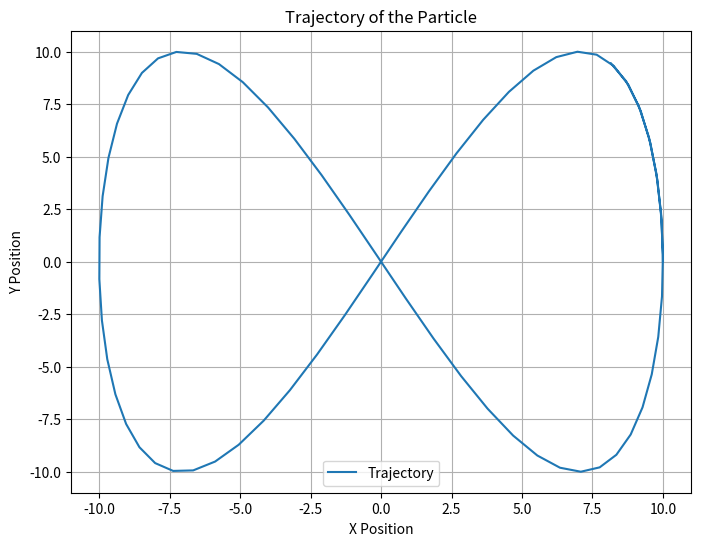
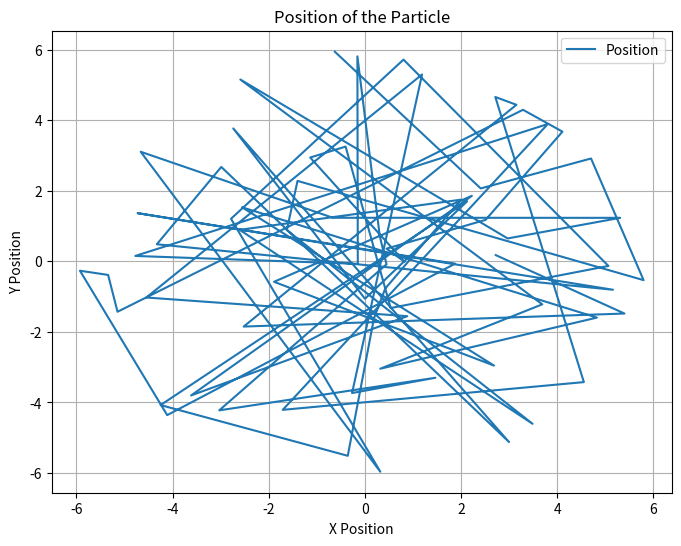

These figures' Python source, in order:
import numpy as np
from scipy import integrate
import matplotlib.pyplot as plt

class PIDFunction():
  def __init__(self,x0,t_end,delta_t=0.1,x=[1,1],w=[1,2],teta=[45,45],sides = [1,1]):
    self.kc = None
    self.ki = None
    self.kd = None
    self.t_end = t_end
    self.delta_t = delta_t
    self.x0 = x0[0]
    self.y0 = x0[1]
    self.x = x[0]
    self.y = x[1]
    self.w1 = w[0]
    self.w2 = w[1]
    self.teta1 = teta[0]
    self.teta2 = teta[1]
    self.l1 = sides[0]
    self.l2 = sides[1]

    # Historial de errores para términos integral y derivativo
    self.Q1_history = []
    self.Q2_history = []
    self.integral_Q1 = 0.0
    self.integral_Q2 = 0.0
    self.previous_Q1 = 0.0
    self.previous_Q2 = 0.0


  def get_Xtrayectory(self, t):
    return self.x0 + self.x*np.cos(self.w1*t)
  
  def get_Ytrayectory(self, t):
    return self.y0 + self.y*np.sin(self.w2*t)
  
  def get_Xpos(self, t):
    # return self.l1*np.cos(self.teta1) + self.l2*np.cos(self.teta1 + self.teta2)
    return self.l1*np.cos(self.teta1) + self.l2*np.cos(self.teta2)

  def get_Ypos(self, t):
    # return self.l1*np.sin(self.teta1) + self.l2*np.sin(self.teta1 + self.teta2)
    return self.l1*np.sin(self.teta1) + self.l2*np.sin(self.teta2)
  
  def get_Xerror(self, t):
    x_tray = self.get_Xtrayectory(t)
    x_pos = self.get_Xpos(t)
    return x_tray - x_pos

  def get_Yerror(self, t):
    y_tray = self.get_Ytrayectory(t)
    y_pos = self.get_Ypos(t)
    return y_tray - y_pos

  def get_Xpid(self, t):
    proportional = self.kc*self.get_Xerror(t)
    integral = self.ki*(integrate.quad(self.get_Xerror, 0, t)[0])
    delta = 1e-10
    derivative = self.kd*(self.get_Xerror(t) - self.get_Xerror(t-delta))/delta
    return proportional + integral + derivative
  
  def get_Ypid(self, t):
    proportional = self.kc*self.get_Yerror(t)
    integral = self.ki*(integrate.quad(self.get_Yerror, 0, t)[0])
    delta = 1e-10
    derivative = self.kd*(self.get_Yerror(t) - self.get_Yerror(t-delta))/delta
    return proportional + integral + derivative

  def apply_PID(self, t):
    # self.teta1 += self.get_Xpid(t)
    # self.teta2 += self.get_Ypid(t)
    self.teta1 += self.get_Xpid(t)*self.delta_t
    self.teta2 += self.get_Ypid(t)*self.delta_t

  def evaluate(self, k):
    self.kc = k[0]
    self.ki = k[1]
    self.kd = k[2]
    sum = 0
    self.teta1 = 45
    self.teta2 = 45
    for t in range(self.t_end):
      self.apply_PID(t)
      sum += self.get_Xerror(t)**2 + self.get_Yerror(t)**2
    return sum
  
  def gradiente_fopt(theta1, theta2, L1, L2):
    # Derivada parcial con respecto a theta1
    df_dtheta1 = L1 * np.sin(theta1) - L1 * np.cos(theta1)
    
    # Derivada parcial con respecto a theta2
    df_dtheta2 = L2 * np.sin(theta2) - L2 * np.cos(theta2)
    
    # Retornar el gradiente como un array de numpy
    return np.array([df_dtheta1, df_dtheta2])

  def forward_kinematics(self):
    """Calcula la posición actual (x, y) usando los ángulos teta1 y teta2."""
    self.x = self.l1 * np.cos(self.teta1) + self.l2 * np.cos(self.teta2)
    self.y = self.l1 * np.sin(self.teta1) + self.l2 * np.sin(self.teta2)
    return self.x, self.y

  def solve(self, target_x, target_y, tol=1e-4):
      """
      Encuentra teta1 y teta2 óptimos usando un control PID.
      
      Parámetros:
      - target_x, target_y: Posición objetivo.
      - tol: Tolerancia para la convergencia.
      
      Retorna:
      - teta1, teta2: Ángulos óptimos en radianes.
      """
      # Verificar que las ganancias PID estén configuradas
      if self.kc is None or self.ki is None or self.kd is None:
          raise ValueError("Configura las ganancias kc, ki, kd primero.")

      # Número de pasos de tiempo
      n_steps = int(self.t_end / self.delta_t)
      
      for _ in range(n_steps):
          # Calcular posición actual
          current_x, current_y = self.forward_kinematics()
          
          # Calcular errores
          Q1 = target_x - current_x
          Q2 = target_y - current_y
          
          # Actualizar términos integrales
          self.integral_Q1 += Q1 * self.delta_t
          self.integral_Q2 += Q2 * self.delta_t
          
          # Calcular términos derivativos (usando diferencia finita)
          derivative_Q1 = (Q1 - self.previous_Q1) / self.delta_t if len(self.Q1_history) > 0 else 0.0
          derivative_Q2 = (Q2 - self.previous_Q2) / self.delta_t if len(self.Q2_history) > 0 else 0.0
          
          # Calcular acciones de control PID
          U1 = self.kc * Q1 + self.ki * self.integral_Q1 + self.kd * derivative_Q1
          U2 = self.kc * Q2 + self.ki * self.integral_Q2 + self.kd * derivative_Q2
          
          # Actualizar ángulos (usando velocidades angulares)
          self.teta1 += U1 * self.delta_t
          self.teta2 += U2 * self.delta_t
          
          # Guardar errores para el próximo paso
          self.previous_Q1 = Q1
          self.previous_Q2 = Q2
          
          # Verificar convergencia
          if np.sqrt(Q1**2 + Q2**2) < tol:
              break
      
      return self.teta1, self.teta2
      
  def plot_trajectory(self):

    t_values = np.arange(0, self.t_end, self.delta_t)
    x_values = [self.get_Xtrayectory(t) for t in t_values]
    y_values = [self.get_Ytrayectory(t) for t in t_values]
    plt.figure(figsize=(8, 6))
    plt.plot(x_values, y_values, label='Trajectory')
    plt.xlabel('X Position')
    plt.ylabel('Y Position')
    plt.title('Trajectory of the Particle')
    plt.legend()
    plt.grid(True)
    plt.show()

  def plot_position(self):
    t_values = np.arange(0, self.t_end, self.delta_t)
    x_values = []
    y_values = []
    self.teta1 = 45
    self.teta2 = 45
    for t in t_values:
      self.apply_PID(t)
      x_values.append(self.get_Xpos(t))
      y_values.append(self.get_Ypos(t))
    plt.figure(figsize=(8, 6))
    plt.plot(x_values, y_values, label='Position')
    plt.xlabel('X Position')
    plt.ylabel('Y Position')
    plt.title('Position of the Particle')
    plt.legend()
    plt.grid(True)
    plt.show()


  


    
if __name__ == "__main__":
  # Example usage:
  # Define the parameters for the PIDFunction
  x0 = [0, 0]  # Initial position
  t_end = 7  # End time for the simulation
  del_t = 0.1  # Time step for the simulation
  x = [10, 10]  # Amplitude of the trajectory in X and Y
  w = [1, 2]  # Frequency of the trajectory in X and Y
  teta = [45, 45]  # Angles for the arm
  sides = [3, 3]  # Lengths of the arm sides  

  # Create an instance of the PIDFunction
  pid_function = PIDFunction(x0, t_end,del_t, x, w, teta, sides)

  # Plot the trajectory
  pid_function.plot_trajectory()

  # Evaluate the function with some parameters
  print(f'Error: {pid_function.evaluate([10, 1, 0.01])}')

  # Plot the position
  pid_function.plot_position()
  

    

class AckleyFunction():

  def __init__(self,x):
    self.d = len(x)
    self.a = 20
    self.b = 0.2
    self.c = 2 * np.pi
    self.e = np.ones(self.d)

  def eval(self, x):
    x_np = np.array(x).reshape(-1, 1)  # Convertir a vector columna
    return -self.a * np.exp(-self.b * np.sqrt(1.0/self.d * x_np.T @ x_np )) - np.exp(1.0/self.d * self.e.T @ np.cos(self.c * x_np) ) + self.a + np.exp(1)

  # def eval(self, x):
    # return -self.a * np.exp(-self.b * np.sqrt(1.0/self.d * x.T * x )) - np.exp(1.0/self.d * self.e.T * np.cos(self.c * x) ) + self.a + np.exp(1)

  def ident(self):
    n = self.d
    return [[1 if i == j else 0 for j in range(n)] for i in range(n)]

  def grad(self, x):
    x_np = np.array(x).reshape(-1, 1)
    raiz = np.sqrt(1.0/self.d * x_np.T * x_np)
    uno = x_np *self.a *self.b/raiz * np.exp(-self.b * raiz)   
    dos = self.c * np.sin(self.c * x_np) * np.exp(1.0/self.d)
    tres = self.e.T * np.cos(self.c * x_np)                                           
                                              
    return (1.0/self.d)*(uno + dos * tres)

  def hess(self, x):
    x_np = np.array(x).reshape(-1, 1)
    raiz = np.sqrt(1.0/self.d * x_np.T * x_np)
    ex1 = np.exp(-self.b * raiz)
    ex2 = np.exp(1.0/self.d * self.e.T * np.cos(self.c * x_np))
    I = self.ident()
    cx = self.c * x_np
    senx = np.sin(cx)

    return (1.0/self.d)*( ( x_np * x_np.T * self.a/self.d + ( I + ( x_np * x_np.T )*2 ) * ex1 ) * (-self.b/raiz**2) + ( np.diag(np.cos(cx)) + senx * senx.T * 1.0/self.d) * self.c**2 * ex2)
  

# if __name__ == "__main__":
#   # Example with a 5D vector
#   zero = 1e-16
#   x = [zero for i in range(5)]
#   print(f"Initial x: {x}")
#   # Initialize the Ackley function
#   ackley = AckleyFunction(x)

  
#   # Evaluate function at x
#   value = ackley.eval(x)
#   print(f"Function value f(x) = {value}")
#   print("-" * 40)

  
#   # Calculate gradient at x
#   gradient = ackley.grad(x)
#   print("Gradient at x:")
#   print(gradient)
#   print("-" * 40)
  
#   # Calculate Hessian at x
#   hessian = ackley.hess(x)
#   print("Hessian matrix at x:")
#   print(hessian)
#   print("-" * 40)
